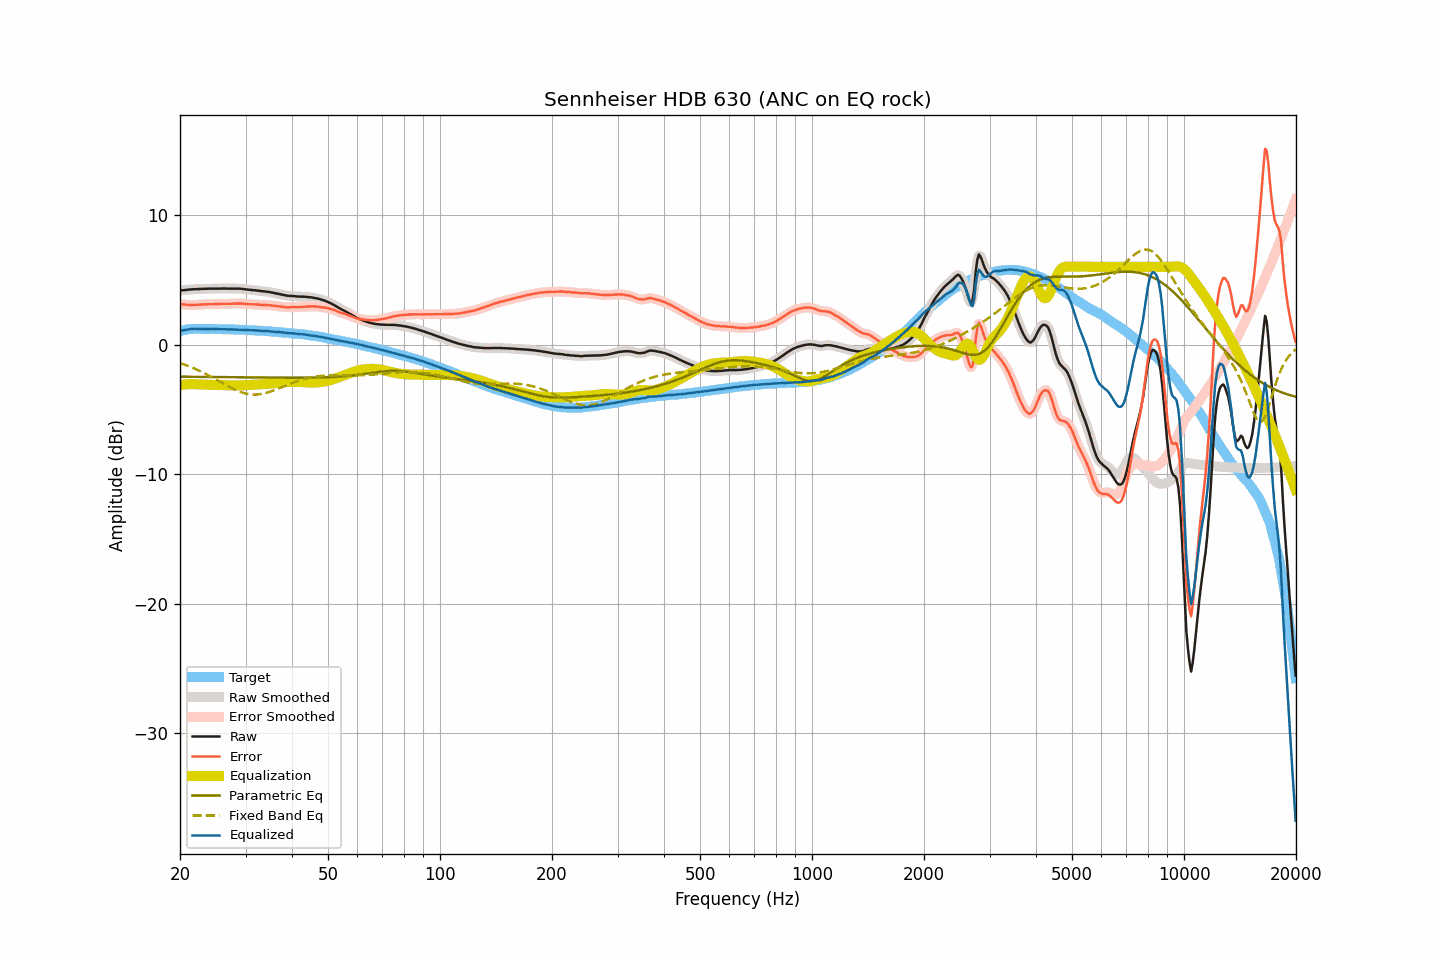

Data behind this chart, as committed beside it:
frequency, raw, smoothed, error, error_smoothed, equalization, parametric_eq, fixed_band_eq, equalized_raw, equalized_smoothed, target
20.00, 4.17, 4.17, 3.13, 3.14, -3.13, -2.48, -1.43, 1.04, 1.04, 1.04
20.20, 4.18, 4.18, 3.11, 3.11, -3.11, -2.48, -1.47, 1.07, 1.07, 1.07
20.40, 4.19, 4.19, 3.10, 3.10, -3.10, -2.48, -1.51, 1.09, 1.09, 1.10
20.61, 4.20, 4.20, 3.09, 3.08, -3.08, -2.48, -1.56, 1.12, 1.12, 1.12
20.81, 4.21, 4.21, 3.07, 3.07, -3.07, -2.48, -1.60, 1.14, 1.14, 1.15
21.02, 4.23, 4.23, 3.06, 3.06, -3.07, -2.49, -1.65, 1.17, 1.16, 1.17
21.23, 4.24, 4.24, 3.06, 3.05, -3.06, -2.49, -1.70, 1.18, 1.18, 1.18
21.44, 4.25, 4.25, 3.06, 3.06, -3.06, -2.49, -1.75, 1.20, 1.20, 1.19
21.66, 4.26, 4.26, 3.06, 3.06, -3.06, -2.49, -1.80, 1.20, 1.20, 1.20
21.87, 4.27, 4.27, 3.07, 3.06, -3.06, -2.49, -1.85, 1.21, 1.21, 1.20
22.09, 4.27, 4.27, 3.06, 3.06, -3.06, -2.49, -1.91, 1.21, 1.21, 1.21
22.31, 4.28, 4.28, 3.07, 3.07, -3.07, -2.49, -1.96, 1.21, 1.21, 1.21
22.54, 4.28, 4.28, 3.07, 3.07, -3.08, -2.49, -2.02, 1.20, 1.21, 1.21
22.76, 4.29, 4.29, 3.08, 3.08, -3.08, -2.49, -2.08, 1.21, 1.21, 1.21
22.99, 4.29, 4.29, 3.09, 3.09, -3.09, -2.50, -2.14, 1.20, 1.20, 1.20
23.22, 4.30, 4.30, 3.10, 3.10, -3.10, -2.50, -2.20, 1.21, 1.20, 1.20
23.45, 4.30, 4.30, 3.10, 3.11, -3.10, -2.50, -2.27, 1.20, 1.20, 1.20
23.69, 4.30, 4.31, 3.10, 3.11, -3.11, -2.50, -2.33, 1.20, 1.20, 1.20
23.92, 4.31, 4.31, 3.12, 3.11, -3.11, -2.50, -2.39, 1.20, 1.20, 1.20
24.16, 4.31, 4.31, 3.11, 3.11, -3.11, -2.50, -2.46, 1.20, 1.20, 1.21
24.40, 4.31, 4.31, 3.11, 3.11, -3.11, -2.50, -2.53, 1.20, 1.20, 1.20
24.65, 4.31, 4.31, 3.12, 3.11, -3.11, -2.50, -2.60, 1.20, 1.20, 1.19
24.89, 4.31, 4.31, 3.12, 3.12, -3.12, -2.51, -2.67, 1.19, 1.19, 1.19
25.14, 4.31, 4.31, 3.12, 3.12, -3.12, -2.51, -2.74, 1.19, 1.19, 1.19
25.39, 4.31, 4.31, 3.12, 3.12, -3.13, -2.51, -2.81, 1.19, 1.19, 1.19
25.65, 4.31, 4.31, 3.12, 3.13, -3.13, -2.51, -2.88, 1.18, 1.19, 1.19
25.91, 4.32, 4.32, 3.14, 3.14, -3.13, -2.51, -2.95, 1.19, 1.19, 1.18
26.16, 4.32, 4.32, 3.14, 3.14, -3.13, -2.51, -3.02, 1.19, 1.19, 1.18
26.43, 4.32, 4.32, 3.14, 3.14, -3.14, -2.51, -3.09, 1.18, 1.18, 1.18
26.69, 4.31, 4.31, 3.14, 3.14, -3.14, -2.51, -3.15, 1.17, 1.18, 1.18
26.96, 4.31, 4.31, 3.14, 3.14, -3.14, -2.52, -3.22, 1.17, 1.17, 1.17
27.23, 4.31, 4.31, 3.14, 3.14, -3.15, -2.52, -3.29, 1.17, 1.17, 1.17
27.50, 4.31, 4.31, 3.14, 3.14, -3.15, -2.52, -3.35, 1.16, 1.16, 1.17
27.77, 4.31, 4.31, 3.15, 3.15, -3.15, -2.52, -3.41, 1.16, 1.16, 1.16
28.05, 4.31, 4.31, 3.15, 3.16, -3.16, -2.52, -3.47, 1.16, 1.16, 1.16
28.33, 4.31, 4.31, 3.16, 3.16, -3.16, -2.52, -3.53, 1.15, 1.15, 1.15
28.62, 4.31, 4.31, 3.17, 3.17, -3.16, -2.52, -3.58, 1.15, 1.15, 1.15
28.90, 4.31, 4.31, 3.17, 3.17, -3.16, -2.53, -3.63, 1.15, 1.15, 1.14
29.19, 4.30, 4.30, 3.17, 3.16, -3.16, -2.53, -3.68, 1.14, 1.15, 1.13
29.48, 4.29, 4.29, 3.15, 3.15, -3.15, -2.53, -3.72, 1.14, 1.14, 1.14
29.78, 4.27, 4.27, 3.14, 3.14, -3.14, -2.53, -3.75, 1.13, 1.13, 1.13
30.08, 4.25, 4.26, 3.12, 3.13, -3.13, -2.53, -3.78, 1.12, 1.12, 1.13
30.38, 4.24, 4.24, 3.13, 3.12, -3.13, -2.53, -3.81, 1.12, 1.11, 1.12
30.68, 4.22, 4.22, 3.11, 3.11, -3.12, -2.53, -3.83, 1.10, 1.11, 1.11
30.99, 4.21, 4.21, 3.11, 3.11, -3.11, -2.54, -3.85, 1.10, 1.10, 1.10
31.30, 4.20, 4.20, 3.10, 3.10, -3.10, -2.54, -3.86, 1.10, 1.10, 1.10
31.61, 4.19, 4.19, 3.10, 3.10, -3.10, -2.54, -3.86, 1.09, 1.09, 1.10
31.93, 4.18, 4.18, 3.10, 3.09, -3.09, -2.54, -3.86, 1.09, 1.09, 1.08
32.24, 4.16, 4.17, 3.09, 3.09, -3.08, -2.54, -3.86, 1.08, 1.08, 1.07
32.57, 4.15, 4.15, 3.08, 3.08, -3.08, -2.54, -3.84, 1.07, 1.07, 1.07
32.89, 4.13, 4.13, 3.06, 3.07, -3.07, -2.54, -3.83, 1.06, 1.06, 1.07
33.22, 4.11, 4.12, 3.06, 3.06, -3.06, -2.55, -3.81, 1.05, 1.05, 1.05
33.55, 4.10, 4.10, 3.05, 3.05, -3.06, -2.55, -3.78, 1.04, 1.04, 1.05
33.89, 4.09, 4.09, 3.05, 3.05, -3.05, -2.55, -3.75, 1.04, 1.04, 1.04
34.23, 4.07, 4.08, 3.04, 3.04, -3.04, -2.55, -3.72, 1.03, 1.04, 1.04
34.57, 4.06, 4.06, 3.04, 3.04, -3.03, -2.55, -3.68, 1.03, 1.03, 1.02
34.92, 4.04, 4.04, 3.03, 3.03, -3.02, -2.55, -3.64, 1.02, 1.02, 1.01
35.27, 4.01, 4.02, 3.01, 3.01, -3.01, -2.55, -3.60, 1.00, 1.00, 1.01
35.62, 3.99, 3.99, 3.00, 3.00, -3.00, -2.55, -3.55, 0.99, 0.99, 0.99
35.97, 3.96, 3.96, 2.98, 2.98, -2.98, -2.55, -3.51, 0.98, 0.98, 0.98
... 635 more rows
